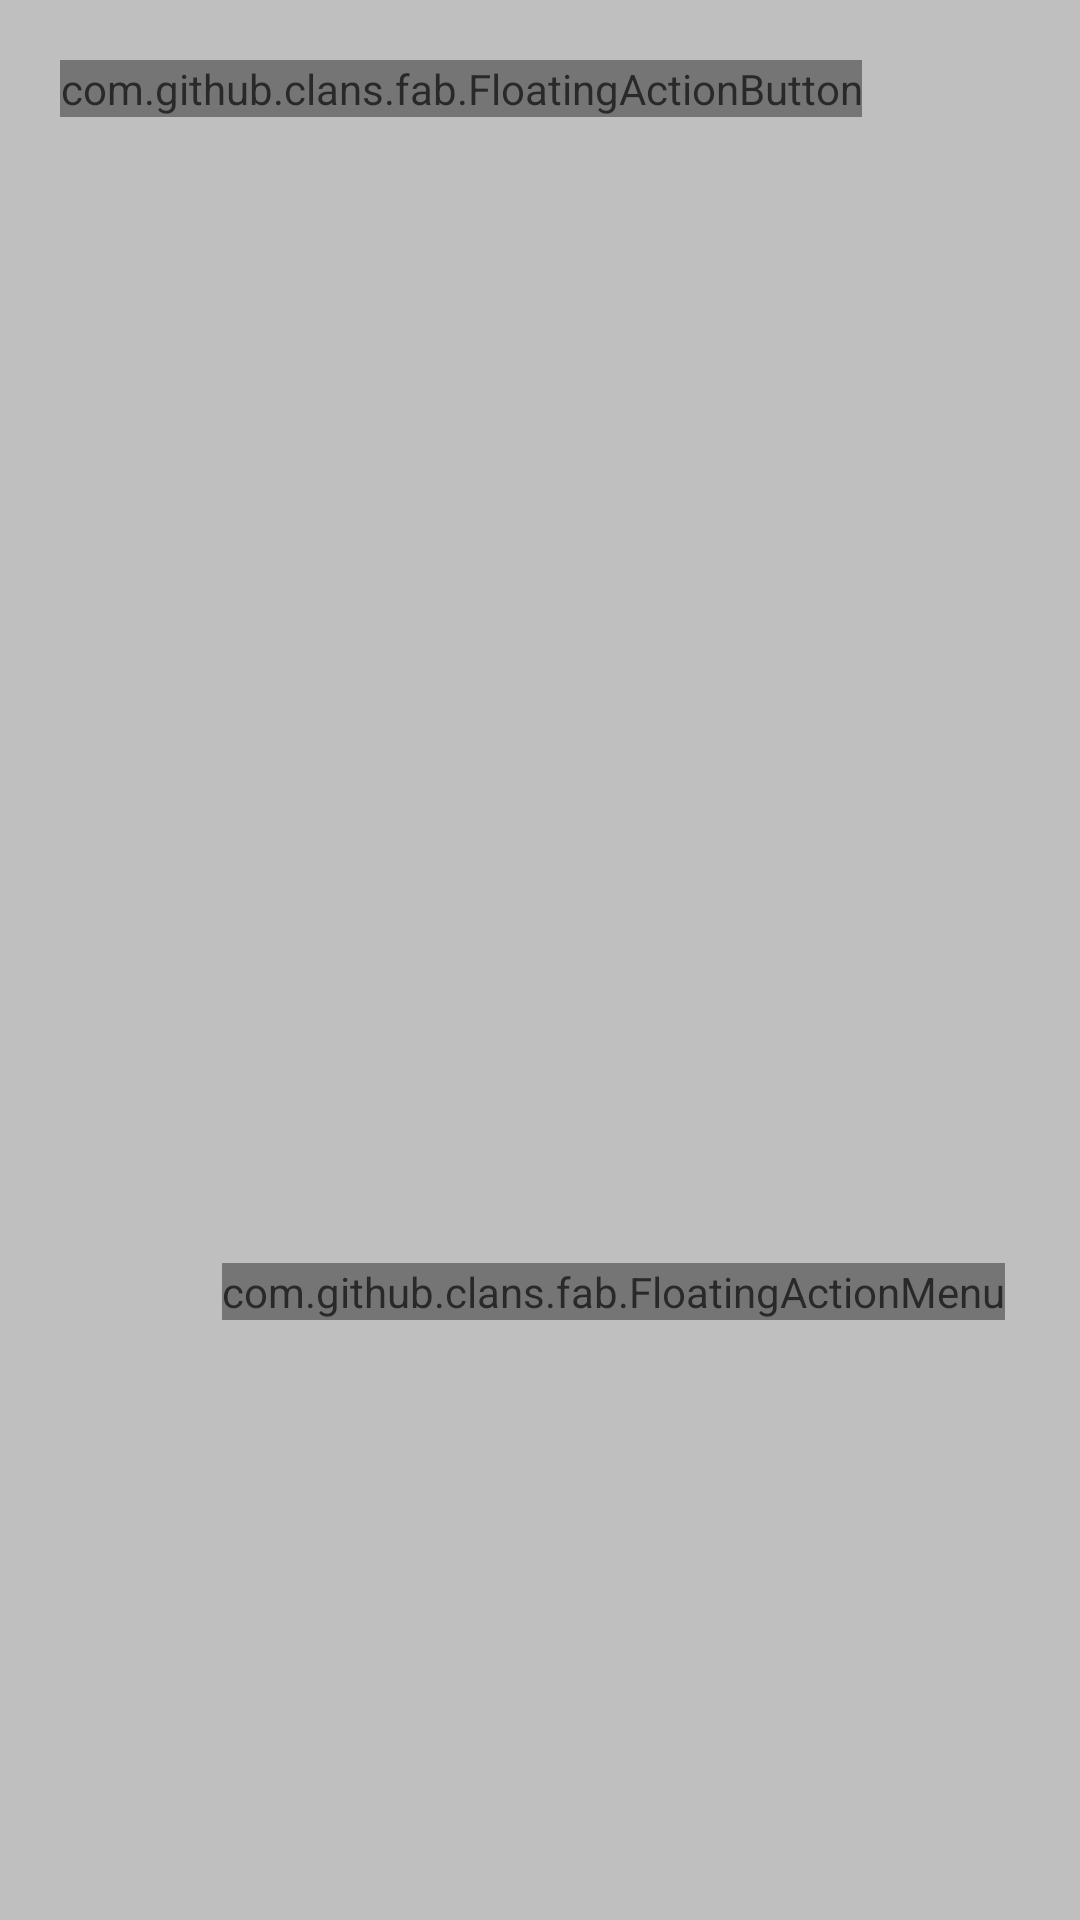

Produce the Android XML layout that renders to this screen, including the resource entries it uses.
<!-- AndroidManifest.xml: application theme AppTheme -->
<!-- res/layout/activity_photo_handler.xml -->
<?xml version="1.0" encoding="utf-8"?>
<RelativeLayout xmlns:android="http://schemas.android.com/apk/res/android"
    xmlns:fab="http://schemas.android.com/apk/res-auto"
    android:layout_width="match_parent"
    android:layout_height="match_parent"
    android:background="@android:color/transparent">

    <ImageView
        android:id="@+id/iv_image"
        android:layout_width="wrap_content"
        android:layout_height="wrap_content"
        android:layout_marginTop="-37dp"
        android:layout_alignParentTop="true"/>

    <com.github.clans.fab.FloatingActionButton
        android:id="@+id/back_button"
        android:layout_width="wrap_content"
        android:layout_height="wrap_content"
        android:src="@drawable/ic_back"
        android:layout_marginTop="20dp"
        android:layout_marginStart="20dp"
        fab:fab_colorNormal="#55666666"
        fab:fab_colorRipple="#77ffffff"
        fab:fab_colorPressed="#55666666"
        fab:fab_size="mini" />

    <com.github.clans.fab.FloatingActionMenu
        android:id="@+id/plus_buttons"
        android:layout_width="wrap_content"
        android:layout_height="wrap_content"
        android:layout_alignParentBottom="true"
        android:layout_alignParentEnd="true"
        android:layout_marginBottom="200dp"
        android:layout_marginEnd="25dp"
        fab:menu_animationDelayPerItem="55"
        fab:menu_backgroundColor="@android:color/transparent"
        fab:menu_colorNormal="#0064b7"
        fab:menu_colorRipple="#9964c1ff"
        fab:menu_colorPressed="#0064b7"
        fab:menu_fab_size="normal"
        fab:menu_openDirection="up"
        fab:menu_shadowColor="#222222"
        fab:menu_shadowRadius="2dp"
        fab:menu_showShadow="true">

        <com.github.clans.fab.FloatingActionButton
            android:id="@+id/recovery_button"
            android:layout_width="wrap_content"
            android:layout_height="wrap_content"
            android:src="@drawable/ic_recovery"
            fab:fab_colorNormal="#ff3d00"
            fab:fab_colorRipple="#ff7539"
            fab:fab_colorPressed="#ff3d00"
            fab:fab_size="normal" />

        <com.github.clans.fab.FloatingActionButton
            android:id="@+id/we_chat_button"
            android:layout_width="wrap_content"
            android:layout_height="wrap_content"
            android:src="@drawable/ic_share"
            fab:fab_colorNormal="#009624"
            fab:fab_colorRipple="#5efc82"
            fab:fab_colorPressed="#009624"
            fab:fab_size="normal" />

        <com.github.clans.fab.FloatingActionButton
            android:id="@+id/download_button"
            android:layout_width="wrap_content"
            android:layout_height="wrap_content"
            android:src="@drawable/ic_file_download"
            fab:fab_colorNormal="#ffc400"
            fab:fab_colorRipple="#fff64f"
            fab:fab_colorPressed="#ffc400"
            fab:fab_size="normal" />

    </com.github.clans.fab.FloatingActionMenu>

    <include layout="@layout/list_view" />


</RelativeLayout>
<!-- res/layout/list_view.xml (included above) -->
<?xml version="1.0" encoding="utf-8"?>
<RelativeLayout xmlns:android="http://schemas.android.com/apk/res/android"
    android:layout_width="match_parent"
    android:layout_height="match_parent">

    <android.support.v7.widget.RecyclerView
        android:id="@+id/list_view"
        android:layout_width="match_parent"
        android:layout_height="match_parent"
        android:background="#66666666"
        android:layout_alignParentTop="true"
        android:layout_alignParentStart="true" />


</RelativeLayout>
<!-- resources referenced by this layout -->
<resources>
  <style name="AppTheme" parent="Base.Theme.AppCompat.Light">
          
          <item name="colorPrimary">#2196F3</item>
          <item name="colorPrimaryDark">#1565C0</item>
          <item name="colorAccent">#d81b60</item>
      </style>
</resources>
